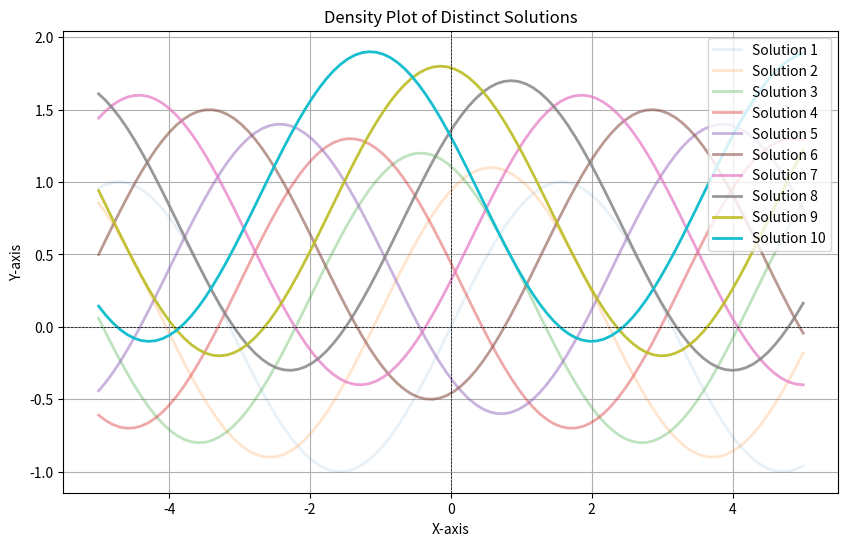

This figure's Python source:

import numpy as np
import matplotlib.pyplot as plt

# Sample data: distinct lines in 2D space
num_lines = 10
x = np.linspace(-5, 5, 100)

# Generating distinct solutions (lines)
solutions = [np.sin(x + i) + i*0.1 for i in range(num_lines)]
probabilities = np.linspace(0.1, 1, num_lines)  # Example probabilities

# Create figure
plt.figure(figsize=(10, 6))

# Plot each line with varying opacity based on probability
for i, solution in enumerate(solutions):
    plt.plot(x, solution, alpha=probabilities[i], linewidth=2, label=f'Solution {i+1}')

plt.title('Density Plot of Distinct Solutions')
plt.xlabel('X-axis')
plt.ylabel('Y-axis')
plt.axhline(0, color='black', lw=0.5, ls='--')  # Horizontal line at y=0
plt.axvline(0, color='black', lw=0.5, ls='--')  # Vertical line at x=0
plt.legend()
plt.grid()
plt.show()
